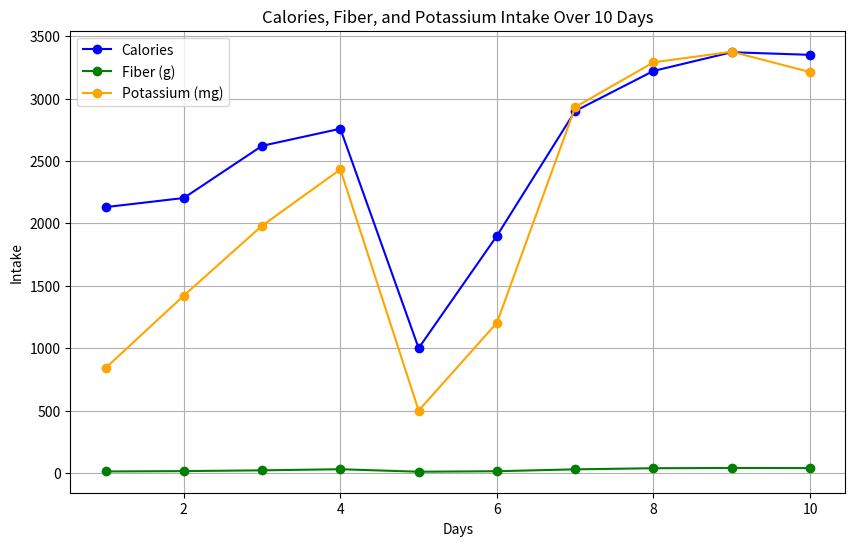

This figure's Python source:
import matplotlib.pyplot as plt

# Data from the screenshot
days = [1, 2, 3, 4, 5, 6, 7, 8, 9, 10]
calories = [2130, 2203, 2621, 2758, 1000, 1900, 2900, 3221, 3371, 3350]
fiber = [12, 15, 21, 30, 10, 14, 29, 38, 40, 39]
potassium = [840, 1421, 1981, 2432, 500, 1203, 2931, 3290, 3375, 3212]

# Create a line chart
plt.figure(figsize=(10, 6))
plt.plot(days, calories, label='Calories', marker='o', color='blue')
plt.plot(days, fiber, label='Fiber (g)', marker='o', color='green')
plt.plot(days, potassium, label='Potassium (mg)', marker='o', color='orange')

# Adding titles and labels
plt.title('Calories, Fiber, and Potassium Intake Over 10 Days')
plt.xlabel('Days')
plt.ylabel('Intake')
plt.legend()

# Show plot
plt.grid(True)
plt.show()